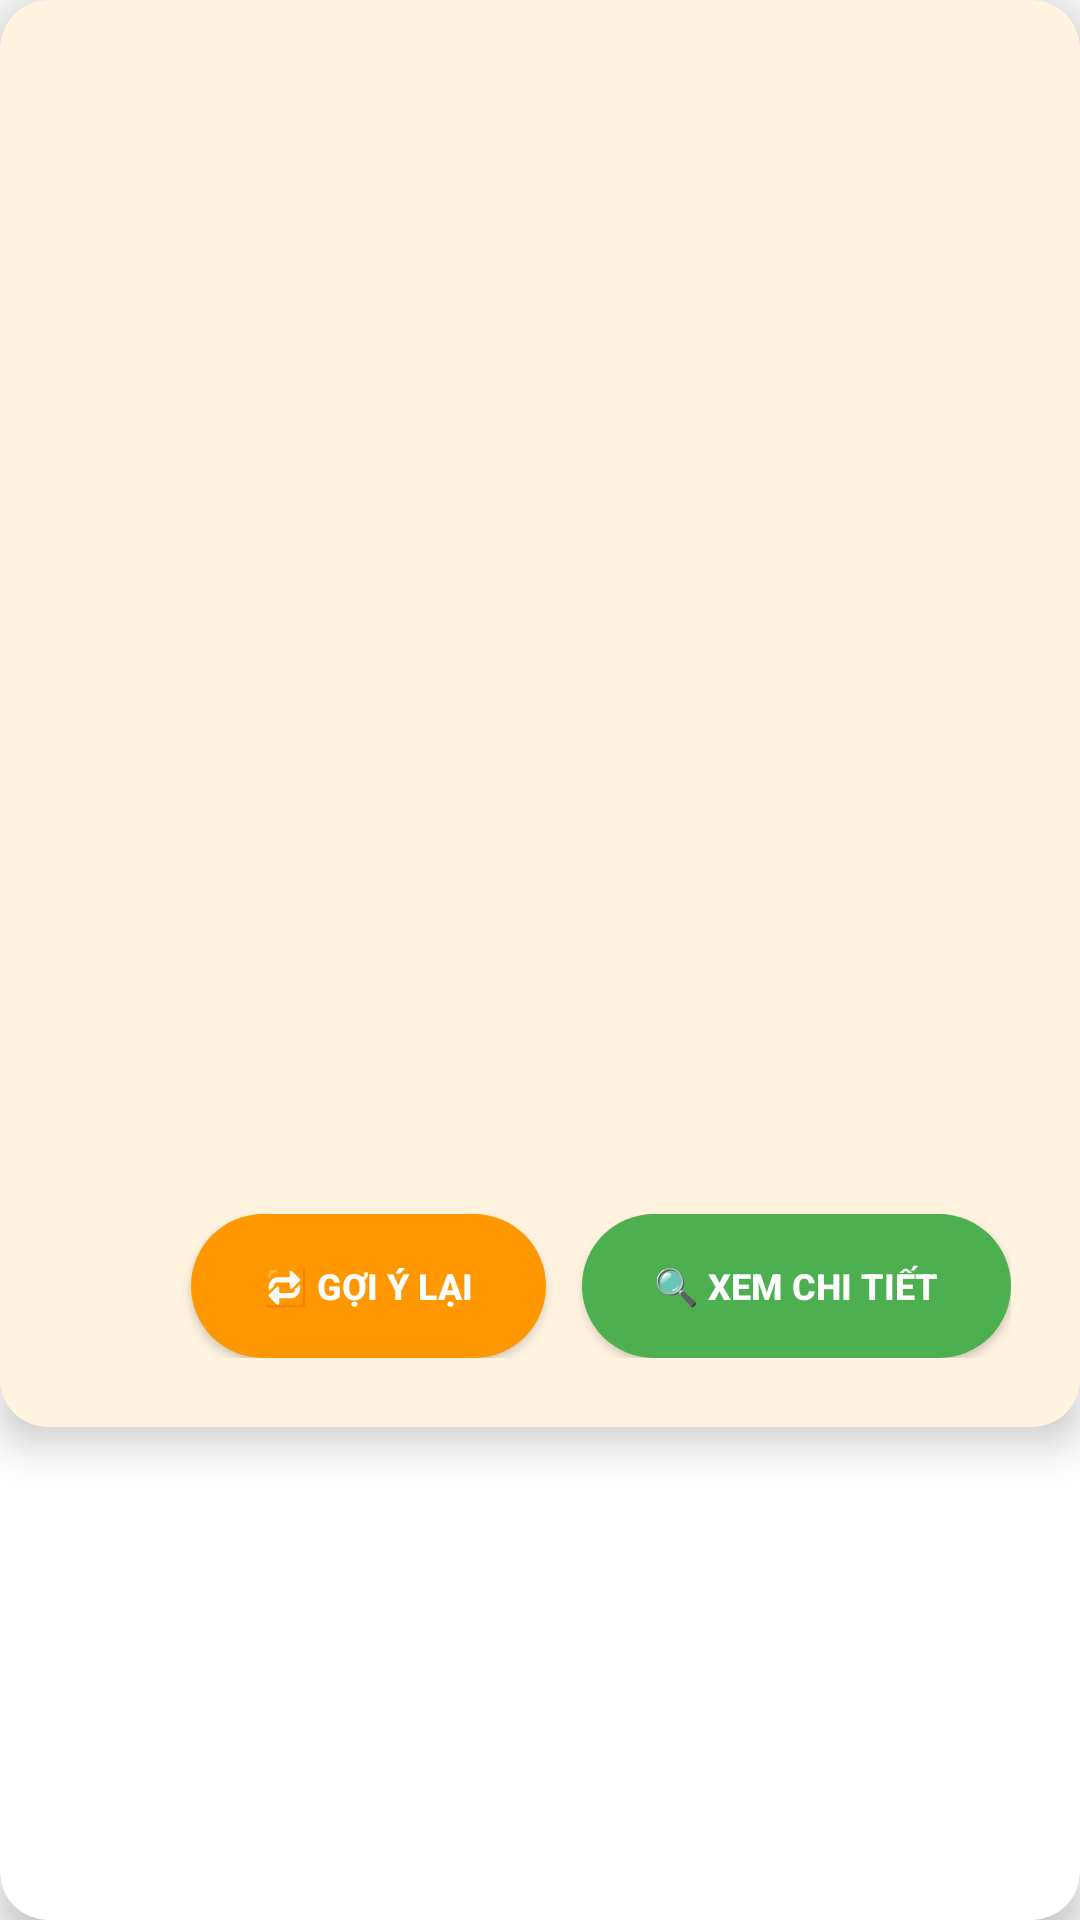

Here is an Android app screen rendered from its layout file. Give the layout XML and the strings, colors and styles it references.
<!-- AndroidManifest.xml: application theme Theme.AppCompat.Light.NoActionBar -->
<!-- res/layout/dialog_suggestion.xml -->
<?xml version="1.0" encoding="utf-8"?>
<androidx.cardview.widget.CardView xmlns:android="http://schemas.android.com/apk/res/android"
    xmlns:app="http://schemas.android.com/apk/res-auto"
    android:layout_width="match_parent"
    android:layout_height="wrap_content"
    android:layout_margin="24dp"
    app:cardCornerRadius="16dp"
    app:cardElevation="8dp">

    <LinearLayout
        android:orientation="vertical"
        android:layout_width="match_parent"
        android:layout_height="wrap_content"
        android:background="@drawable/bg_card"
        android:padding="23dp"
        android:elevation="8dp"
        android:clipToPadding="false">

        
        <ImageView
            android:id="@+id/imgRestaurant"
            android:layout_width="match_parent"
            android:layout_height="200dp"
            android:scaleType="centerCrop"
            android:contentDescription="Restaurant image" />

        
        <TextView
            android:id="@+id/tvName"
            android:layout_marginTop="12dp"
            android:textSize="20sp"
            android:textStyle="bold"
            android:textColor="#222"
            android:layout_width="match_parent"
            android:layout_height="wrap_content"
            />

        
        <TextView
            android:id="@+id/tvDesc"
            android:layout_marginTop="8dp"
            android:textSize="16sp"
            android:textColor="#555"
            android:layout_width="match_parent"
            android:layout_height="wrap_content"
            />

        
        <TextView
            android:id="@+id/tvAddress"
            android:layout_marginTop="8dp"
            android:textSize="16sp"
            android:textColor="#666"
            android:layout_width="match_parent"
            android:layout_height="wrap_content"
            />

        <TextView
            android:id="@+id/tvPriceRange"
            android:layout_marginTop="8dp"
            android:textSize="16sp"
            android:textColor="#666"
            android:layout_width="match_parent"
            android:layout_height="wrap_content"
            />

        
        <TextView
            android:id="@+id/tvOpeningHours"
            android:layout_marginTop="8dp"
            android:textSize="16sp"
            android:textColor="#666"
            android:layout_width="match_parent"
            android:layout_height="wrap_content"
            />

        
        <LinearLayout
            android:layout_marginTop="24dp"
            android:gravity="end"
            android:orientation="horizontal"
            android:layout_width="match_parent"
            android:layout_height="wrap_content"
            android:layout_gravity="end">

            
            <Button
                android:id="@+id/btnSuggestAgain"
                android:layout_width="wrap_content"
                android:layout_height="wrap_content"
                android:text="🔁 Gợi ý lại"
                android:textColor="@android:color/white"
                android:backgroundTint="#FF9800"
                android:paddingHorizontal="24dp"
                android:paddingVertical="12dp"
                android:textSize="12sp"
                android:textStyle="bold"
                android:fontFamily="sans-serif-medium"
                android:background="@drawable/bg_btn_filled"
                android:elevation="4dp" />

            
            <Button
                android:id="@+id/btnViewDetail"
                android:layout_width="wrap_content"
                android:layout_height="wrap_content"
                android:text="🔍 Xem chi tiết"
                android:textColor="@android:color/white"
                android:backgroundTint="#4CAF50"
                android:textStyle="bold"
                android:paddingHorizontal="24dp"
                android:paddingVertical="12dp"
                android:textSize="12sp"
                android:layout_marginStart="12dp"
                android:fontFamily="sans-serif-medium"
                android:background="@drawable/bg_btn_filled"
                android:elevation="4dp" />
        </LinearLayout>

    </LinearLayout>

</androidx.cardview.widget.CardView>
<!-- resources referenced by this layout -->
<resources>
  <!-- drawable bg_btn_filled (drawable) -->
  <shape xmlns:android="http://schemas.android.com/apk/res/android" android:shape="rectangle">
      <solid android:color="#4CAF50" />
      <corners android:radius="70dp" />
  </shape>
  <!-- drawable bg_card (drawable) -->
  <shape xmlns:android="http://schemas.android.com/apk/res/android"
      android:shape="rectangle">
      <solid android:color="#FFF3E0"/>
      <corners android:radius="16dp"/>
      <padding android:left="16dp" android:right="16dp" android:top="16dp" android:bottom="16dp" />
      <elevation android:state_enabled="true" />
  </shape>
</resources>
